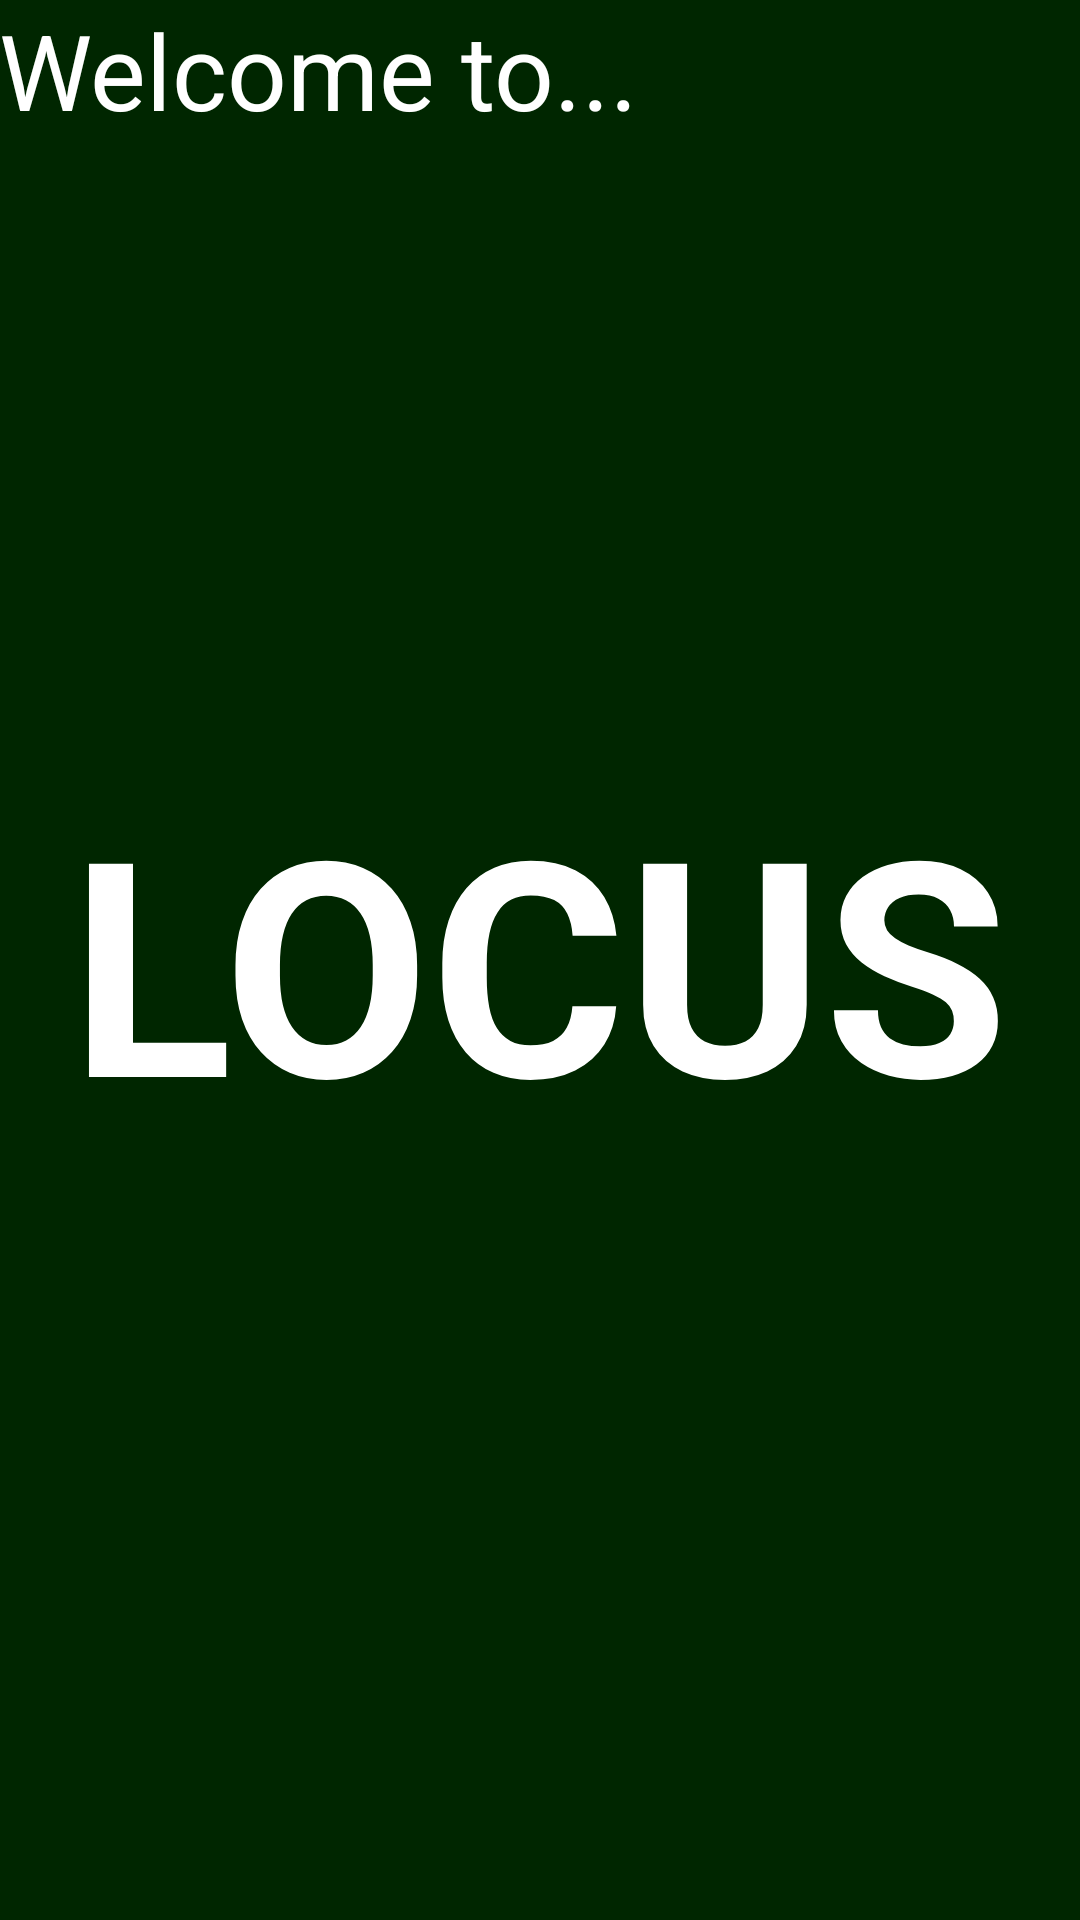

Here is an Android app screen rendered from its layout file. Give the layout XML and the strings, colors and styles it references.
<!-- AndroidManifest.xml: application theme AppTheme -->
<!-- res/layout/activity_main.xml -->
<?xml version="1.0" encoding="utf-8"?>
<RelativeLayout xmlns:android="http://schemas.android.com/apk/res/android"
    xmlns:tools="http://schemas.android.com/tools"
    android:id="@+id/activity_main"
    android:layout_width="match_parent"
    android:layout_height="match_parent"
    android:paddingBottom="@dimen/activity_vertical_margin"
    android:paddingLeft="@dimen/activity_horizontal_margin"
    android:paddingRight="@dimen/activity_horizontal_margin"
    android:paddingTop="@dimen/activity_vertical_margin"
    android:background = "@color/colorDrkGreen"
    tools:context="com.vetealinfierno.locus.MainActivity">

    <TextView
        android:layout_width="wrap_content"
        android:layout_height="wrap_content"
        android:text="LOCUS"
        android:textStyle="bold"
        android:textColor="#ffffffff"
        android:textSize="100sp"
        android:id="@+id/textView"
        android:textAppearance="@style/TextAppearance.AppCompat.Large"
        android:layout_centerVertical="true"
        android:layout_centerHorizontal="true" />

    <TextView
        android:text="Welcome to..."
        android:textSize="35sp"
        android:textColor="#ffffffff"
        android:layout_width="wrap_content"
        android:layout_height="wrap_content"
        android:id="@+id/textView6"
        android:layout_alignParentTop="true"
        android:layout_alignParentLeft="true"
        android:layout_alignParentStart="true" />
</RelativeLayout>
<!-- resources referenced by this layout -->
<resources>
  <color name="colorDrkGreen">#002600</color>
  <style name="AppTheme" parent="Theme.AppCompat.Light.DarkActionBar">
          
          <item name="colorPrimary">@color/colorDrkGreen</item>
          <item name="colorPrimaryDark">@color/colorGreenMediumDark</item>
          <item name="colorAccent">@color/colorAccent</item>
      </style>
  <color name="colorGreenMediumDark">#086401</color>
  <color name="colorAccent">#FF4081</color>
</resources>
